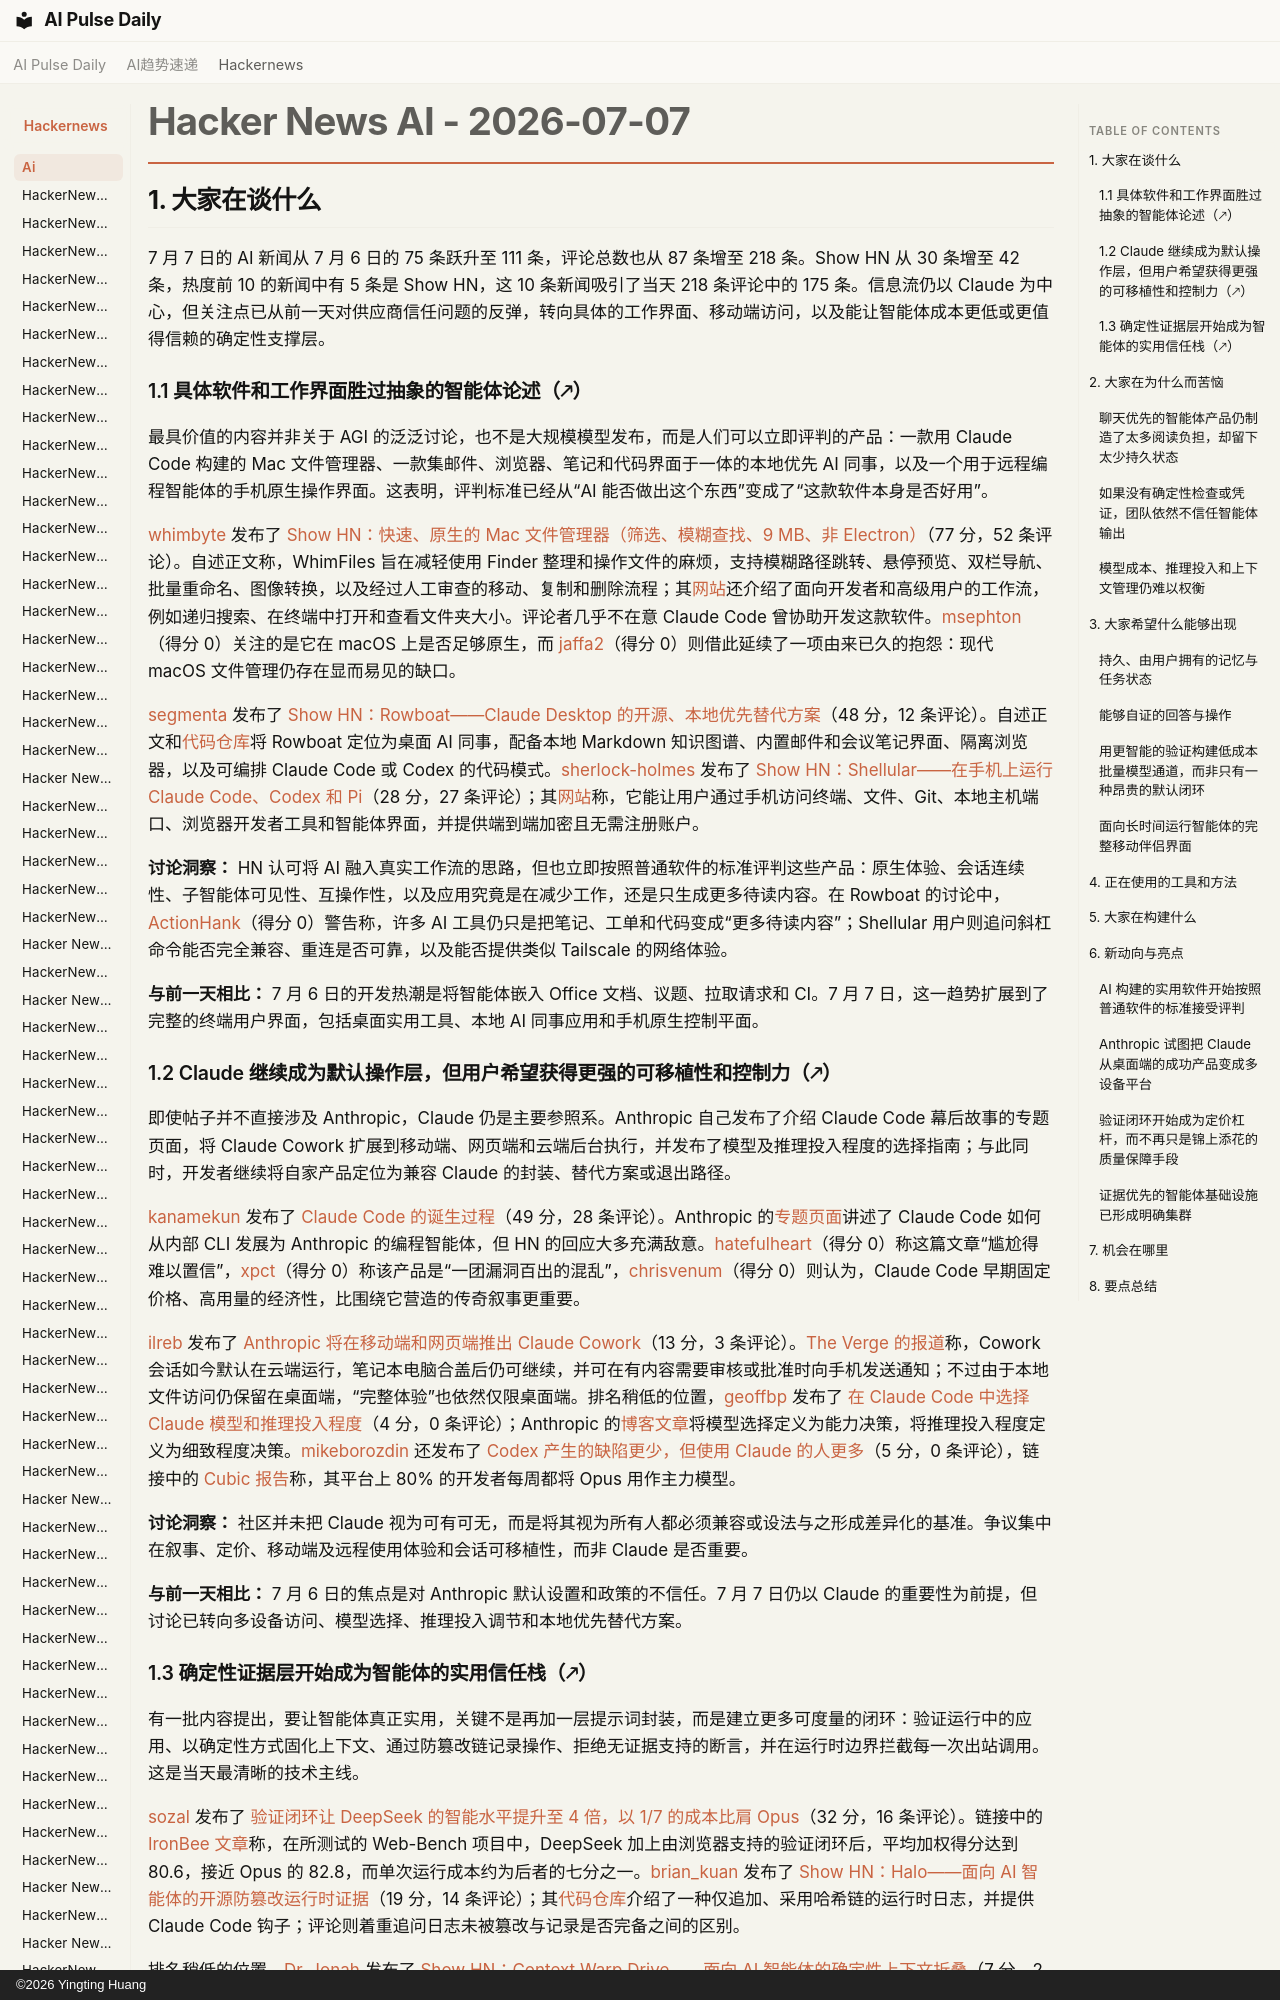

repository: vibewatch/vibewatch.github.io · page: hackernews/ai/2026-07-07.zh/index.html · generator: mkdocs · copyright: ©2026 Yingting Huang

# Hacker News AI - 2026-07-07

## 1. 大家在谈什么

7 月 7 日的 AI 新闻从 7 月 6 日的 75 条跃升至 111 条，评论总数也从 87 条增至 218 条。Show HN 从 30 条增至 42 条，热度前 10 的新闻中有 5 条是 Show HN，这 10 条新闻吸引了当天 218 条评论中的 175 条。信息流仍以 Claude 为中心，但关注点已从前一天对供应商信任问题的反弹，转向具体的工作界面、移动端访问，以及能让智能体成本更低或更值得信赖的确定性支撑层。

### 1.1 具体软件和工作界面胜过抽象的智能体论述（🡕）

最具价值的内容并非关于 AGI 的泛泛讨论，也不是大规模模型发布，而是人们可以立即评判的产品：一款用 Claude Code 构建的 Mac 文件管理器、一款集邮件、浏览器、笔记和代码界面于一体的本地优先 AI 同事，以及一个用于远程编程智能体的手机原生操作界面。这表明，评判标准已经从“AI 能否做出这个东西”变成了“这款软件本身是否好用”。

[whimbyte](https://news.ycombinator.com/user?id=whimbyte) 发布了 [Show HN：快速、原生的 Mac 文件管理器（筛选、模糊查找、9 MB、非 Electron）](https://news.ycombinator.com/item?id=48814952)（77 分，52 条评论）。自述正文称，WhimFiles 旨在减轻使用 Finder 整理和操作文件的麻烦，支持模糊路径跳转、悬停预览、双栏导航、批量重命名、图像转换，以及经过人工审查的移动、复制和删除流程；其[网站](https://whimfiles.com/)还介绍了面向开发者和高级用户的工作流，例如递归搜索、在终端中打开和查看文件夹大小。评论者几乎不在意 Claude Code 曾协助开发这款软件。[msephton](https://news.ycombinator.com/user?id=msephton)（得分 0）关注的是它在 macOS 上是否足够原生，而 [jaffa2](https://news.ycombinator.com/user?id=jaffa2)（得分 0）则借此延续了一项由来已久的抱怨：现代 macOS 文件管理仍存在显而易见的缺口。

[segmenta](https://news.ycombinator.com/user?id=segmenta) 发布了 [Show HN：Rowboat——Claude Desktop 的开源、本地优先替代方案](https://news.ycombinator.com/item?id=48819808)（48 分，12 条评论）。自述正文和[代码仓库](https://github.com/rowboatlabs/rowboat)将 Rowboat 定位为桌面 AI 同事，配备本地 Markdown 知识图谱、内置邮件和会议笔记界面、隔离浏览器，以及可编排 Claude Code 或 Codex 的代码模式。[sherlock-holmes](https://news.ycombinator.com/user?id=sherlock-holmes) 发布了 [Show HN：Shellular——在手机上运行 Claude Code、Codex 和 Pi](https://news.ycombinator.com/item?id=48818124)（28 分，27 条评论）；其[网站](https://shellular.dev/)称，它能让用户通过手机访问终端、文件、Git、本地主机端口、浏览器开发者工具和智能体界面，并提供端到端加密且无需注册账户。

**讨论洞察：** HN 认可将 AI 融入真实工作流的思路，但也立即按照普通软件的标准评判这些产品：原生体验、会话连续性、子智能体可见性、互操作性，以及应用究竟是在减少工作，还是只生成更多待读内容。在 Rowboat 的讨论中，[ActionHank](https://news.ycombinator.com/user?id=ActionHank)（得分 0）警告称，许多 AI 工具仍只是把笔记、工单和代码变成“更多待读内容”；Shellular 用户则追问斜杠命令能否完全兼容、重连是否可靠，以及能否提供类似 Tailscale 的网络体验。

**与前一天相比：** 7 月 6 日的开发热潮是将智能体嵌入 Office 文档、议题、拉取请求和 CI。7 月 7 日，这一趋势扩展到了完整的终端用户界面，包括桌面实用工具、本地 AI 同事应用和手机原生控制平面。
